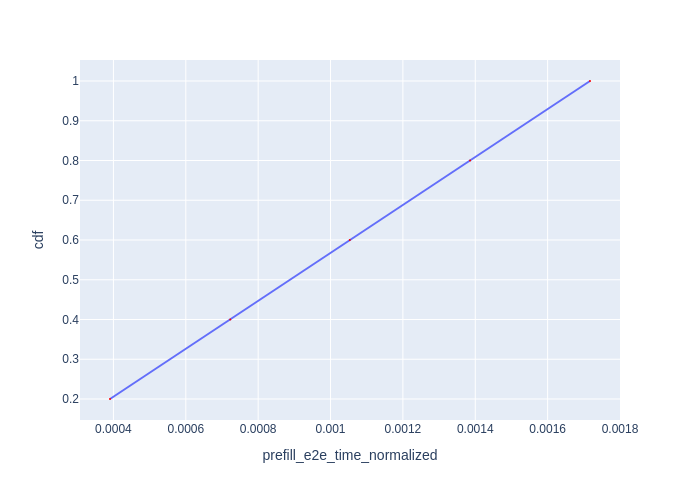

Values plotted in this chart, from the file beside it:
Request Id, prefill_e2e_time_normalized, cdf
0_0, 0.0003905, 0.2
0_1, 0.0007229, 0.4
0_2, 0.001053, 0.6
0_3, 0.001386, 0.8
0_4, 0.001717, 1.0
